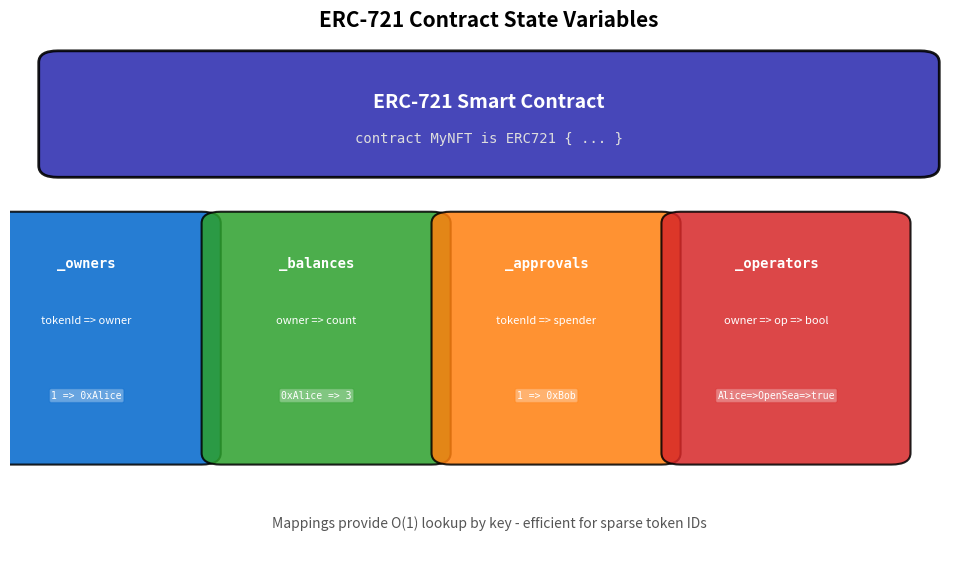

This chart was generated by the following Python code: (Note: this script raises an exception after producing the figure.)
"""
ERC-721 State Structure
Visual diagram of ERC-721 contract state
"""

import matplotlib.pyplot as plt
import matplotlib.patches as mpatches
from matplotlib.patches import FancyBboxPatch, Rectangle
from pathlib import Path

CHART_METADATA = {
    'title': 'ERC-721 State Structure',
    'url': 'https://github.com/Digital-AI-Finance/Blockchain_Crypto/tree/main/Module_C_NFTs_Digital_Assets/L21_NFT_Technology/charts/02_erc721_state_structure'
}

plt.rcParams.update({
    'font.size': 14,
    'axes.labelsize': 14,
    'axes.titlesize': 16,
    'xtick.labelsize': 12,
    'ytick.labelsize': 12,
    'legend.fontsize': 12,
    'figure.figsize': (10, 6),
    'figure.dpi': 150
})

MLPURPLE = '#3333B2'
MLBLUE = '#0066CC'
MLORANGE = '#FF7F0E'
MLGREEN = '#2CA02C'
MLRED = '#D62728'

fig, ax = plt.subplots(figsize=(10, 6))

# Contract header
contract_box = FancyBboxPatch((0.05, 0.75), 0.90, 0.18,
                               boxstyle="round,pad=0.02", facecolor=MLPURPLE,
                               edgecolor='black', linewidth=2, alpha=0.9)
ax.add_patch(contract_box)
ax.text(0.50, 0.86, 'ERC-721 Smart Contract', ha='center', va='center',
        fontsize=14, fontweight='bold', color='white')
ax.text(0.50, 0.79, 'contract MyNFT is ERC721 { ... }', ha='center',
        fontsize=10, color='#DDD', family='monospace')

# State variables
mappings = [
    {'name': '_owners', 'desc': 'tokenId => owner', 'example': '1 => 0xAlice', 'color': MLBLUE, 'x': 0.08},
    {'name': '_balances', 'desc': 'owner => count', 'example': '0xAlice => 3', 'color': MLGREEN, 'x': 0.32},
    {'name': '_approvals', 'desc': 'tokenId => spender', 'example': '1 => 0xBob', 'color': MLORANGE, 'x': 0.56},
    {'name': '_operators', 'desc': 'owner => op => bool', 'example': 'Alice=>OpenSea=>true', 'color': MLRED, 'x': 0.80},
]

for m in mappings:
    # Mapping box
    box = FancyBboxPatch((m['x'] - 0.10, 0.25), 0.22, 0.40,
                          boxstyle="round,pad=0.02", facecolor=m['color'],
                          edgecolor='black', linewidth=1.5, alpha=0.85)
    ax.add_patch(box)
    ax.text(m['x'], 0.58, m['name'], ha='center', va='center',
            fontsize=10, fontweight='bold', color='white', family='monospace')
    ax.text(m['x'], 0.48, m['desc'], ha='center', va='center',
            fontsize=8, color='white')

    # Example box
    ax.text(m['x'], 0.35, m['example'], ha='center', va='center',
            fontsize=7, color='white', family='monospace',
            bbox=dict(boxstyle='round,pad=0.2', facecolor='white', edgecolor=m['color'], alpha=0.3))

# Description at bottom
ax.text(0.50, 0.12, 'Mappings provide O(1) lookup by key - efficient for sparse token IDs',
        ha='center', fontsize=10, style='italic', color='#555')

ax.set_xlim(0, 1)
ax.set_ylim(0.05, 0.98)
ax.axis('off')

ax.set_title('ERC-721 Contract State Variables', fontweight='bold', fontsize=15, pad=5)
plt.tight_layout()

output_path = Path(__file__).parent / 'chart.pdf'
plt.savefig(output_path, bbox_inches='tight', dpi=300)
print(f"Chart saved to: {output_path.absolute()}")
plt.close()
